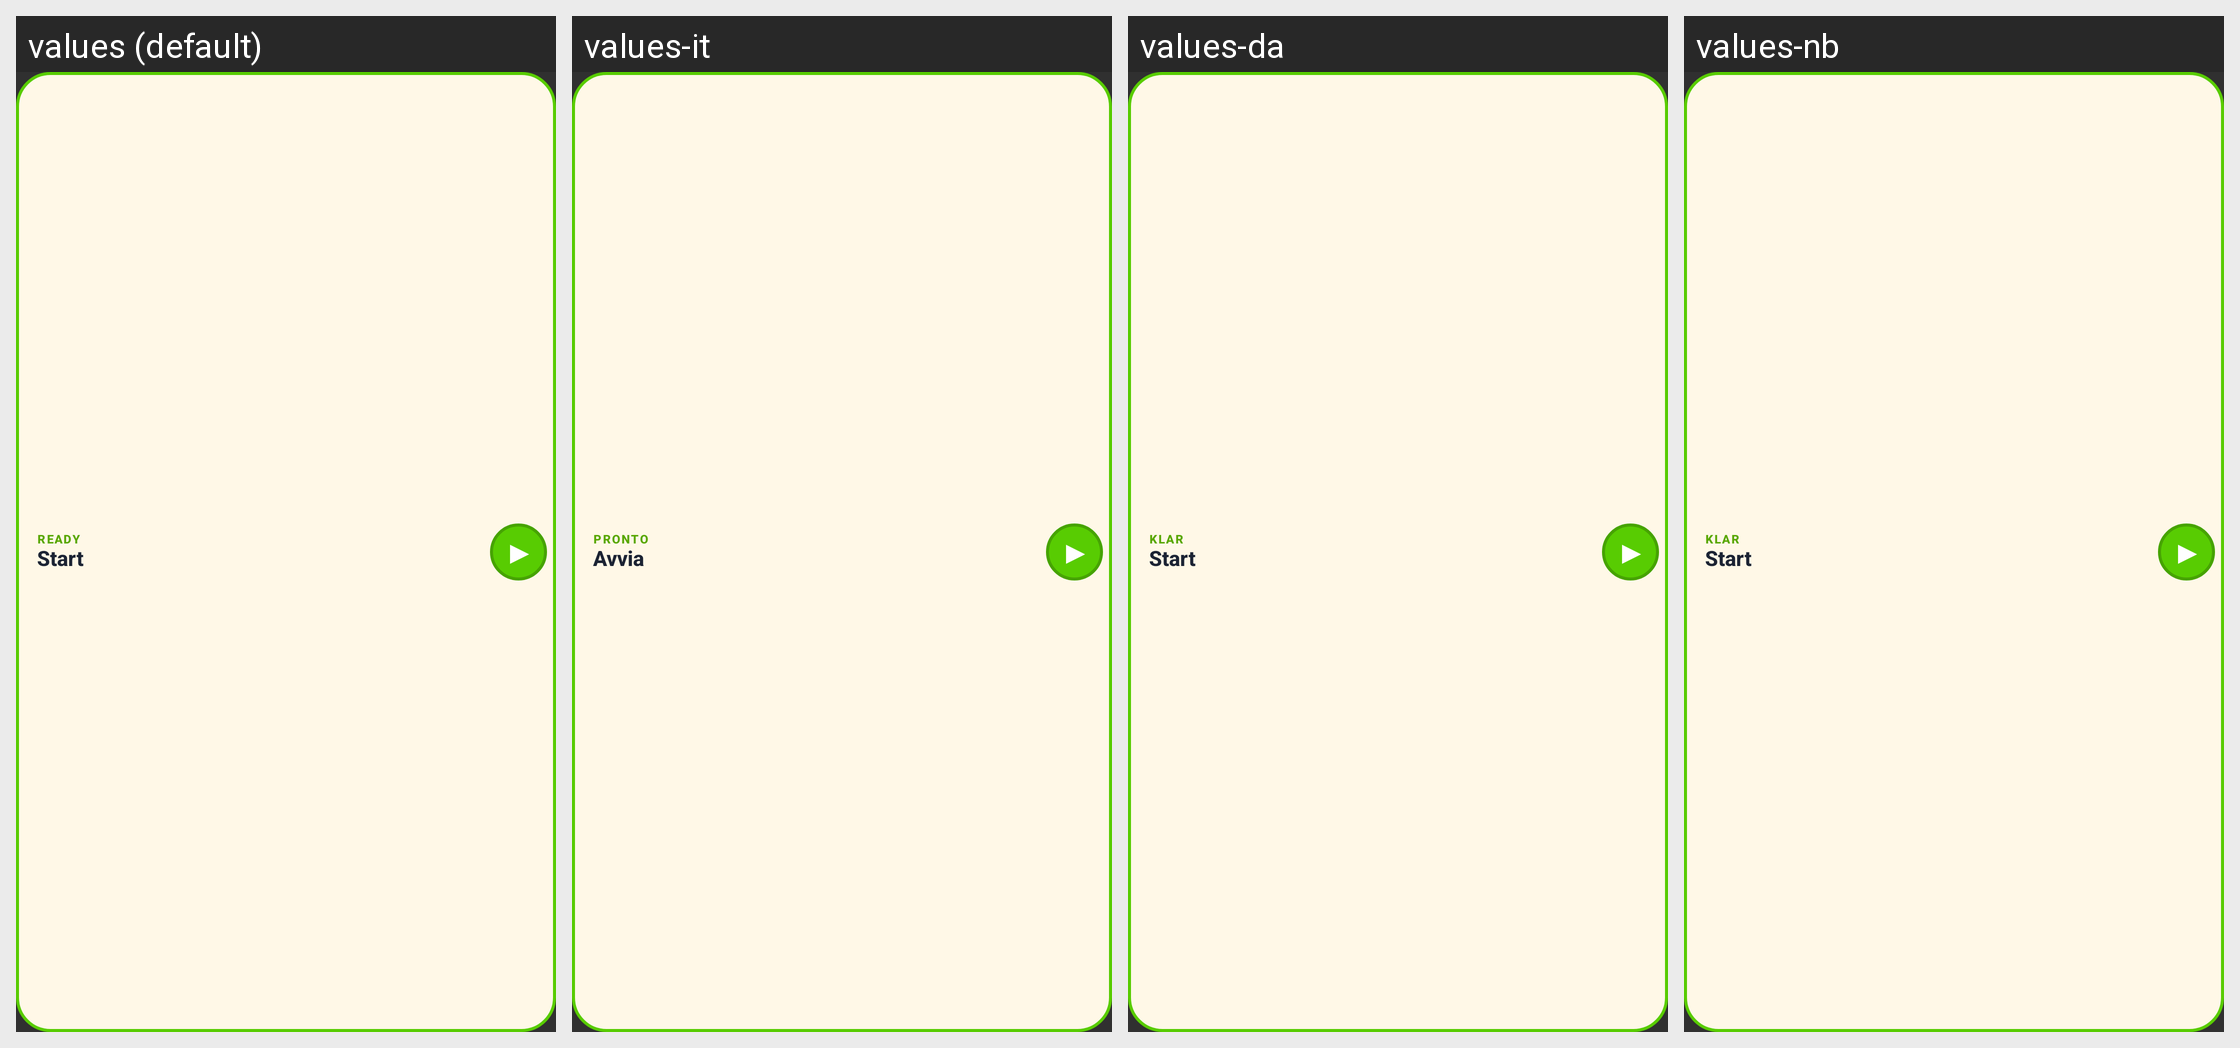

The same Android screen rendered under several of its app's locales, left to right. List the strings drawn on it with the default value and each locale's translation.
Android screen res/layout/aevum_widget.xml rendered under 4 locales, left to right: values (default), values-it, values-da, values-nb. Device: Nexus 5 (rendered at 1080×1920; each locale shown at half size, 540×960, under a caption strip naming it); theme Theme.Aevum.
Other locales in the repository, not shown: values-de, values-en, values-es, values-fr, values-pl, values-pt, values-sv, values-tr.
Strings drawn on this screen, with the default value and each locale's value (text and hints the layout hard-codes, and strings that could not be matched under every locale, appear in the picture but are not listed):

widget_status_idle
  values: READY
  values-it: PRONTO
  values-da: KLAR
  values-nb: KLAR

widget_idle_title
  values: Start
  values-it: Avvia
  values-da: Start
  values-nb: Start
